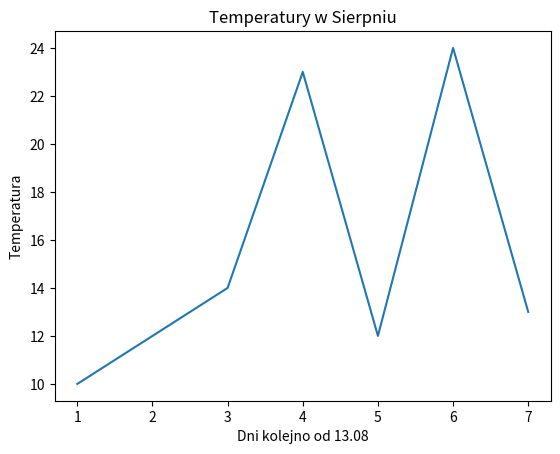

Write the Python code that produced this figure.
#!/usr/bin/env python3
# -*- coding: utf-8 -*-
"""
Created on Thu Aug 10 20:16:59 2017

[redacted]
"""
import matplotlib.pyplot as plt

days_in_august = [1, 2, 3, 4, 5, 6, 7]
temps = [10, 12, 14, 23, 12, 24, 13]

plt.plot(days_in_august, temps)
plt.title("Temperatury w Sierpniu")
plt.xlabel("Dni kolejno od 13.08")
plt.ylabel("Temperatura")
plt.show()

